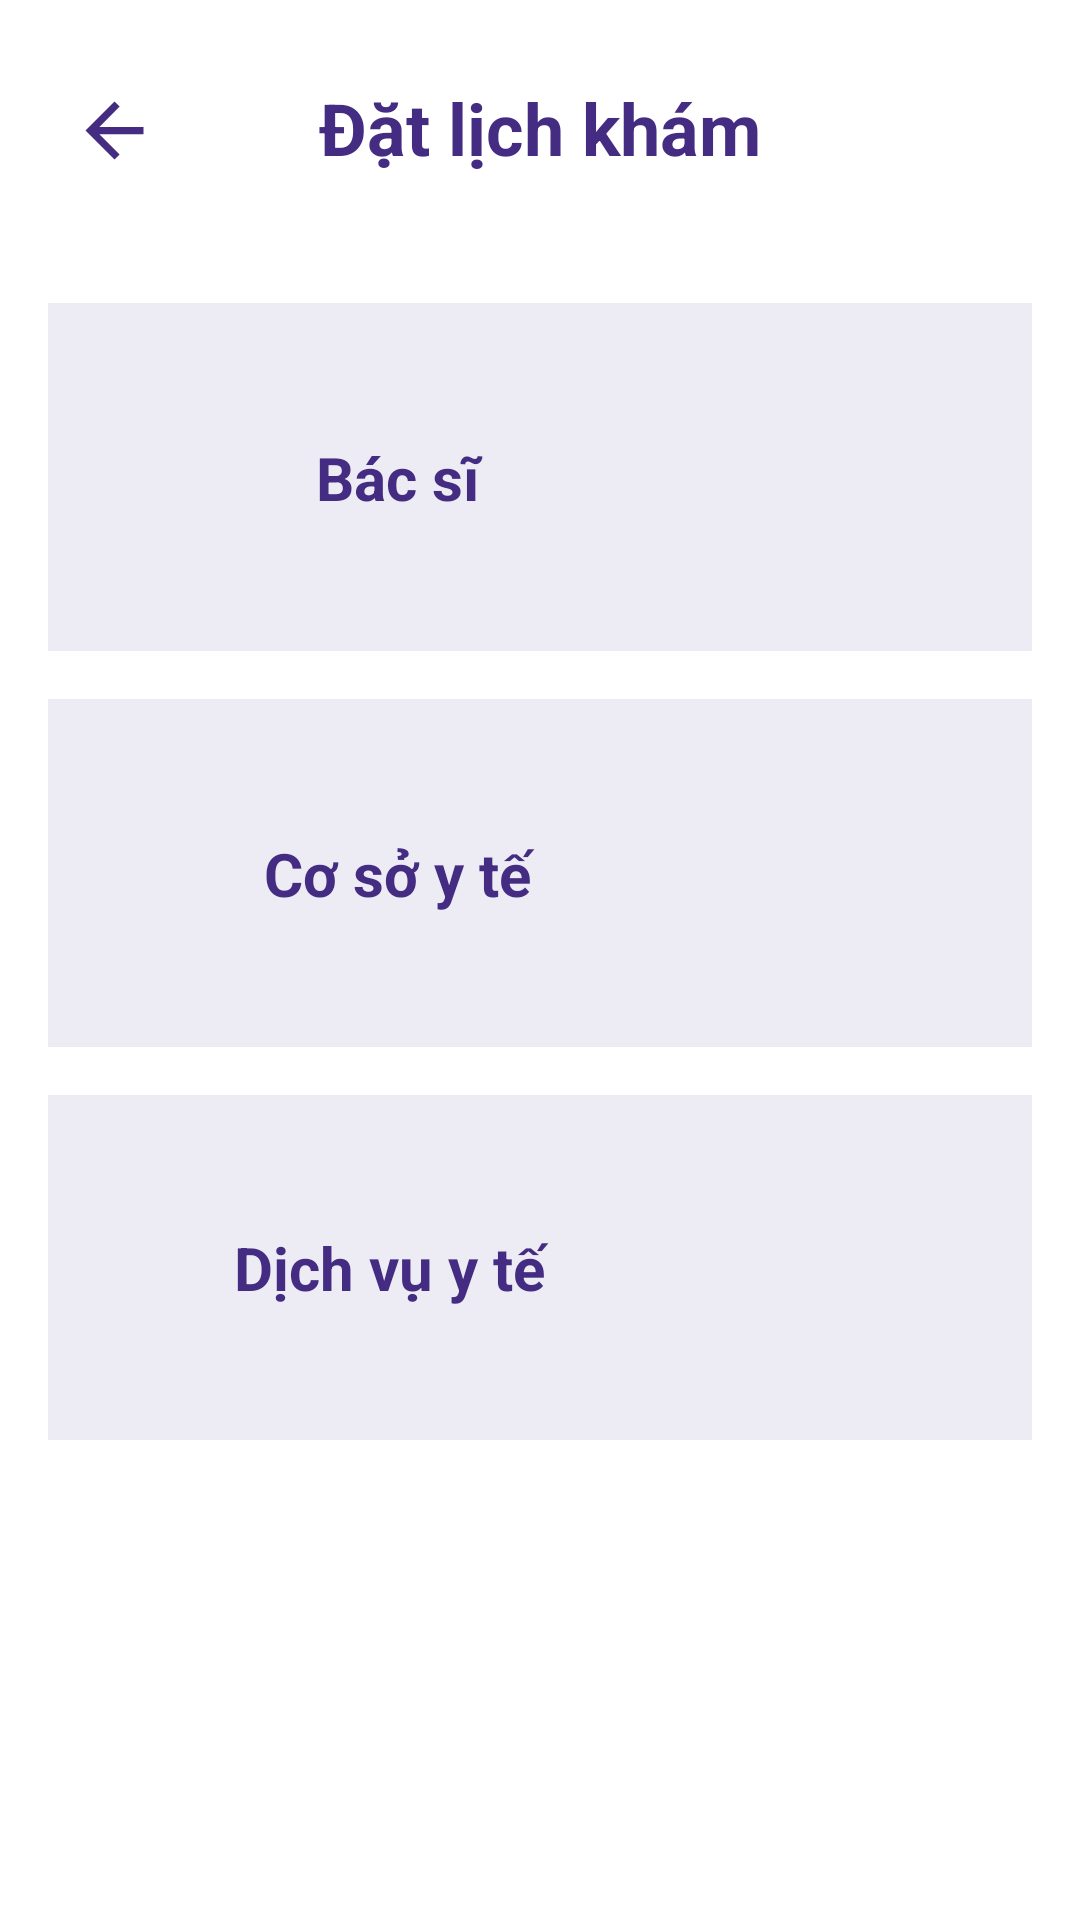

Reconstruct the res/layout file that produces this screen, plus the resources it refers to.
<!-- AndroidManifest.xml: application theme Theme.Nhom3 -->
<!-- res/layout/appointment.xml -->
<?xml version="1.0" encoding="utf-8"?>
<androidx.constraintlayout.widget.ConstraintLayout xmlns:android="http://schemas.android.com/apk/res/android"
    xmlns:app="http://schemas.android.com/apk/res-auto"
    xmlns:tools="http://schemas.android.com/tools"
    android:layout_width="match_parent"
    android:layout_height="match_parent"
    tools:context=".AppointmentActivity">

    <androidx.constraintlayout.widget.ConstraintLayout
        android:id="@+id/constraintLayout"
        android:layout_width="match_parent"
        android:layout_height="85dp"
        android:background="@color/white"
        app:layout_constraintEnd_toEndOf="parent"
        app:layout_constraintStart_toStartOf="parent"
        app:layout_constraintTop_toTopOf="parent">

        <TextView
            android:id="@+id/textView6"
            android:layout_width="wrap_content"
            android:layout_height="wrap_content"
            android:text="Đặt lịch khám"
            android:textColor="@color/primary_color"
            android:textSize="24sp"
            android:textStyle="bold"
            app:layout_constraintBottom_toBottomOf="parent"
            app:layout_constraintEnd_toEndOf="parent"
            app:layout_constraintStart_toStartOf="parent"
            app:layout_constraintTop_toTopOf="parent" />

        <ImageView
            android:id="@+id/btnBack"
            android:layout_width="68dp"
            android:layout_height="29dp"
            android:layout_marginStart="4dp"
            app:layout_constraintBottom_toBottomOf="parent"
            app:layout_constraintStart_toStartOf="parent"
            app:layout_constraintTop_toTopOf="parent"
            app:layout_constraintVertical_bias="0.516"
            app:srcCompat="@drawable/ic_baseline_arrow_back_24" />
    </androidx.constraintlayout.widget.ConstraintLayout>

    <LinearLayout
        android:layout_width="match_parent"
        android:layout_height="418dp"
        android:orientation="vertical"
        android:padding="16dp"
        app:layout_constraintEnd_toEndOf="parent"
        app:layout_constraintStart_toStartOf="parent"
        app:layout_constraintTop_toBottomOf="@+id/constraintLayout">

        <androidx.constraintlayout.widget.ConstraintLayout
            android:id="@+id/doctorAppointment"
            android:layout_width="match_parent"
            android:layout_height="wrap_content"
            android:layout_marginBottom="16dp"
            android:background="@color/border_color">

            <TextView
                android:id="@+id/textView12"
                android:layout_width="225dp"
                android:layout_height="33dp"
                android:layout_marginStart="4dp"
                android:gravity="center"
                android:text="Bác sĩ"
                android:textColor="@color/primary_color"
                android:textSize="20sp"
                android:textStyle="bold"
                app:layout_constraintBottom_toBottomOf="parent"
                app:layout_constraintEnd_toStartOf="@+id/imageHeart"
                app:layout_constraintHorizontal_bias="0.0"
                app:layout_constraintStart_toStartOf="parent"
                app:layout_constraintTop_toTopOf="parent" />

            <ImageView
                android:id="@+id/imageHeart"
                android:layout_width="127dp"
                android:layout_height="116dp"
                android:layout_marginEnd="16dp"
                app:layout_constraintBottom_toBottomOf="parent"
                app:layout_constraintEnd_toEndOf="parent"
                app:layout_constraintTop_toTopOf="parent"
                app:layout_constraintVertical_bias="0.0"
                tools:srcCompat="@drawable/bust" />

        </androidx.constraintlayout.widget.ConstraintLayout>

        <androidx.constraintlayout.widget.ConstraintLayout
            android:id="@+id/healthFacilities"
            android:layout_width="match_parent"
            android:layout_height="wrap_content"
            android:layout_marginBottom="16dp"
            android:background="@color/border_color">

            <TextView
                android:id="@+id/textView7"
                android:layout_width="225dp"
                android:layout_height="33dp"
                android:layout_marginStart="4dp"
                android:gravity="center"
                android:text="Cơ sở y tế"
                android:textColor="@color/primary_color"
                android:textSize="20sp"
                android:textStyle="bold"
                app:layout_constraintBottom_toBottomOf="parent"
                app:layout_constraintEnd_toStartOf="@+id/imageOxy"
                app:layout_constraintHorizontal_bias="0.0"
                app:layout_constraintStart_toStartOf="parent"
                app:layout_constraintTop_toTopOf="parent" />

            <ImageView
                android:id="@+id/imageOxy"
                android:layout_width="127dp"
                android:layout_height="116dp"
                android:layout_marginEnd="16dp"
                app:layout_constraintBottom_toBottomOf="parent"
                app:layout_constraintEnd_toEndOf="parent"
                app:layout_constraintTop_toTopOf="parent"
                app:layout_constraintVertical_bias="0.0"
                tools:srcCompat="@drawable/electrocard_ogram" />
        </androidx.constraintlayout.widget.ConstraintLayout>

        <androidx.constraintlayout.widget.ConstraintLayout
            android:id="@+id/healthServices"
            android:layout_width="381dp"
            android:layout_height="115dp"
            android:layout_marginBottom="16dp"
            android:background="@color/border_color">

            <TextView
                android:id="@+id/textView9"
                android:layout_width="225dp"
                android:layout_height="33dp"
                android:layout_marginStart="4dp"
                android:gravity="center"
                android:text="Dịch vụ y tế "
                android:textColor="@color/primary_color"
                android:textSize="20sp"
                android:textStyle="bold"
                app:layout_constraintBottom_toBottomOf="parent"
                app:layout_constraintEnd_toStartOf="@+id/imageHeart2"
                app:layout_constraintHorizontal_bias="0.0"
                app:layout_constraintStart_toStartOf="parent"
                app:layout_constraintTop_toTopOf="parent" />

            <ImageView
                android:id="@+id/imageHeart2"
                android:layout_width="127dp"
                android:layout_height="116dp"
                android:layout_marginEnd="16dp"
                app:layout_constraintBottom_toBottomOf="parent"
                app:layout_constraintEnd_toEndOf="parent"
                app:layout_constraintTop_toTopOf="parent"
                app:layout_constraintVertical_bias="0.0"
                tools:srcCompat="@drawable/serum_bag" />
        </androidx.constraintlayout.widget.ConstraintLayout>
    </LinearLayout>

</androidx.constraintlayout.widget.ConstraintLayout>
<!-- resources referenced by this layout -->
<resources>
  <color name="border_color">#EDECF4</color>
  <color name="primary_color">#432C81</color>
  <color name="white">#FFFFFFFF</color>
  <!-- drawable electrocard_ogram: png bitmap (drawable, 2853 bytes) -->
  <!-- drawable ic_baseline_arrow_back_24 (drawable) -->
  <vector android:autoMirrored="true" android:height="24dp"
      android:tint="#432C81" android:viewportHeight="24"
      android:viewportWidth="24" android:width="24dp" xmlns:android="http://schemas.android.com/apk/res/android">
      <path android:fillColor="@android:color/white" android:pathData="M20,11H7.83l5.59,-5.59L12,4l-8,8 8,8 1.41,-1.41L7.83,13H20v-2z"/>
  </vector>
  <style name="Theme.Nhom3" parent="Theme.MaterialComponents.DayNight.DarkActionBar">
          
          <item name="colorPrimary">@color/purple_500</item>
          <item name="colorPrimaryVariant">@color/purple_700</item>
          <item name="colorOnPrimary">@color/white</item>
          
          <item name="colorSecondary">@color/teal_200</item>
          <item name="colorSecondaryVariant">@color/teal_700</item>
          <item name="colorOnSecondary">@color/black</item>
          
          <item name="android:statusBarColor" tools:targetApi="l">?attr/colorPrimaryVariant</item>
          
      </style>
  <color name="purple_500">#FF6200EE</color>
  <color name="purple_700">#FF3700B3</color>
  <color name="teal_200">#FF03DAC5</color>
  <color name="teal_700">#FF018786</color>
  <color name="black">#FF000000</color>
</resources>
